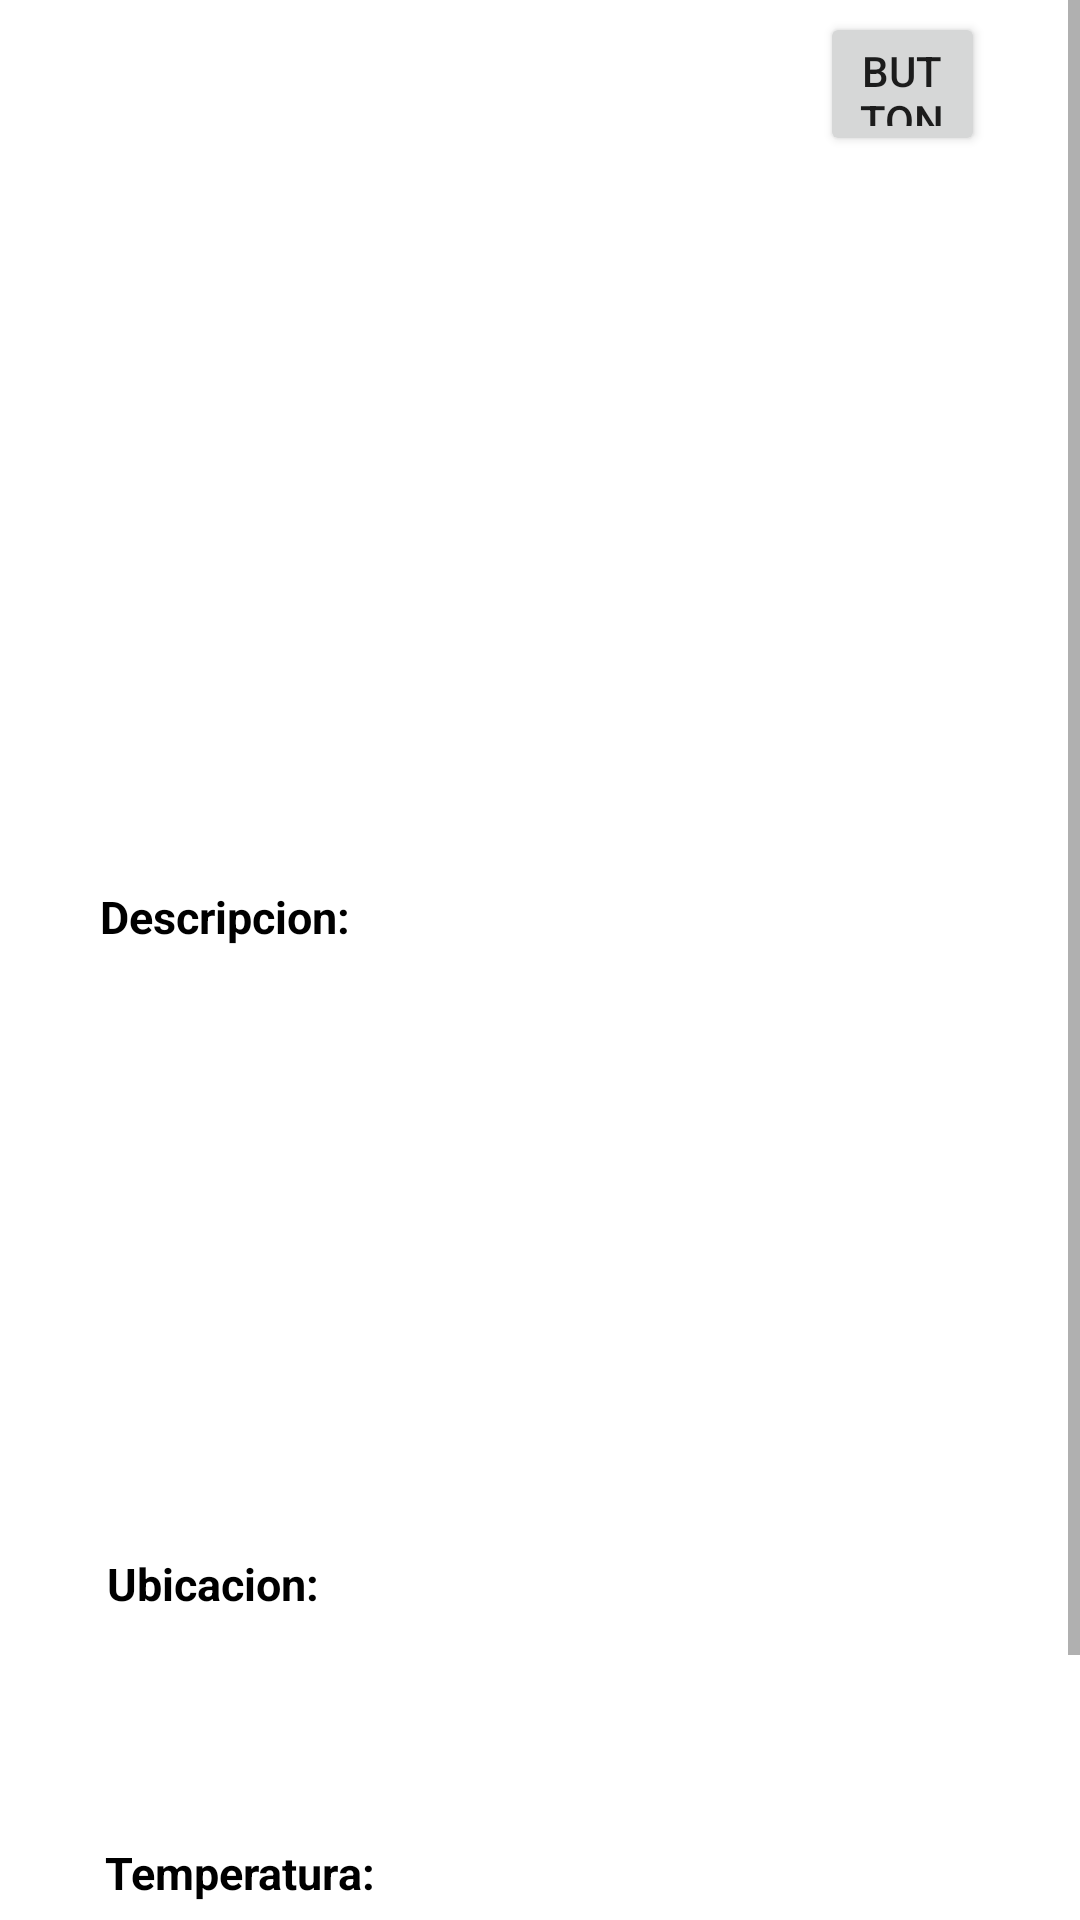

The Android layout XML behind this screen, and the referenced resources:
<!-- AndroidManifest.xml: application theme Theme.ProyectoUdeAWinningApp -->
<!-- res/layout/isla_cartuja.xml -->
<?xml version="1.0" encoding="utf-8"?>
<ScrollView
    xmlns:android="http://schemas.android.com/apk/res/android"
    xmlns:app="http://schemas.android.com/apk/res-auto"
    xmlns:tools="http://schemas.android.com/tools"
    android:layout_width="match_parent"
    android:layout_height="match_parent">

<androidx.constraintlayout.widget.ConstraintLayout
    android:layout_width="match_parent"
    android:layout_height="wrap_content"
    tools:context=".clases_layout.isla_cartuja">

    <TextView
        android:id="@+id/textView_isla_cartuja1"
        style="@style/Texto_titulo"
        android:layout_width="wrap_content"
        android:layout_height="wrap_content"
        android:layout_marginStart="8dp"
        android:layout_marginTop="16dp"
        android:layout_marginEnd="8dp"
        app:layout_constraintEnd_toEndOf="parent"
        app:layout_constraintHorizontal_bias="0.514"
        app:layout_constraintStart_toStartOf="parent"
        app:layout_constraintTop_toTopOf="parent" />

    <ImageView
        android:id="@+id/imageView_isla_cartuja"
        android:layout_width="340dp"
        android:layout_height="239dp"
        android:layout_marginStart="24dp"
        android:layout_marginTop="8dp"
        android:layout_marginEnd="16dp"
        app:layout_constraintEnd_toEndOf="parent"
        app:layout_constraintStart_toStartOf="parent"
        app:layout_constraintTop_toBottomOf="@+id/textView_isla_cartuja1"
        tools:ignore="ContentDescription" />

    <TextView
        android:id="@+id/textView_isla_cartuja2"
        style="@style/Texto_titulo"
        android:layout_width="wrap_content"
        android:layout_height="wrap_content"
        android:layout_marginTop="12dp"
        android:text="@string/descripcion"
        app:layout_constraintEnd_toEndOf="parent"
        app:layout_constraintHorizontal_bias="0.121"
        app:layout_constraintStart_toStartOf="parent"
        app:layout_constraintTop_toBottomOf="@+id/imageView_isla_cartuja"
        tools:ignore="MissingConstraints" />

    <TextView
        android:id="@+id/textView_isla_cartuja3"
        style="@style/Texto_Normal"
        android:layout_width="346dp"
        android:layout_height="182dp"
        android:layout_marginStart="8dp"
        android:layout_marginTop="12dp"
        android:layout_marginEnd="8dp"
        app:layout_constraintEnd_toEndOf="parent"
        app:layout_constraintHorizontal_bias="0.603"
        app:layout_constraintStart_toStartOf="parent"
        app:layout_constraintTop_toBottomOf="@+id/textView_isla_cartuja2"
        tools:ignore="MissingConstraints" />

    <TextView
        android:id="@+id/textView_isla_cartuja4"
        style="@style/Texto_titulo"
        android:layout_width="wrap_content"
        android:layout_height="wrap_content"
        android:layout_marginTop="8dp"
        android:text="@string/ubicacion"
        app:layout_constraintEnd_toEndOf="parent"
        app:layout_constraintHorizontal_bias="0.123"
        app:layout_constraintStart_toStartOf="parent"
        app:layout_constraintTop_toBottomOf="@+id/textView_isla_cartuja3"
        tools:ignore="MissingConstraints" />

    <TextView
        android:id="@+id/textView_isla_cartuja5"
        style="@style/Texto_Normal"
        android:layout_width="334dp"
        android:layout_height="52dp"
        android:layout_marginTop="8dp"
        app:layout_constraintEnd_toEndOf="parent"
        app:layout_constraintStart_toStartOf="parent"
        app:layout_constraintTop_toBottomOf="@+id/textView_isla_cartuja4"
        tools:ignore="MissingConstraints" />

    <TextView
        android:id="@+id/textView_isla_cartuja6"
        style="@style/Texto_titulo"
        android:layout_width="wrap_content"
        android:layout_height="wrap_content"
        android:layout_marginTop="16dp"
        android:text="@string/temperatura"
        app:layout_constraintEnd_toEndOf="parent"
        app:layout_constraintHorizontal_bias="0.13"
        app:layout_constraintStart_toStartOf="parent"
        app:layout_constraintTop_toBottomOf="@+id/textView_isla_cartuja5"
        tools:ignore="MissingConstraints" />

    <TextView
        android:id="@+id/textView_isla_cartuja7"
        style="@style/Texto_Normal"
        android:layout_width="191dp"
        android:layout_height="32dp"
        android:layout_marginTop="4dp"
        app:layout_constraintEnd_toEndOf="parent"
        app:layout_constraintHorizontal_bias="0.19"
        app:layout_constraintStart_toStartOf="parent"
        app:layout_constraintTop_toBottomOf="@+id/textView_isla_cartuja6"
        tools:ignore="MissingConstraints" />

    <TextView
        style="@style/Texto_titulo"
        android:id="@+id/textView_isla_cartuja8"
        android:layout_width="wrap_content"
        android:layout_height="wrap_content"
        android:layout_marginTop="8dp"
        android:text="@string/sitios_recomendados"
        app:layout_constraintEnd_toEndOf="parent"
        app:layout_constraintHorizontal_bias="0.143"
        app:layout_constraintStart_toStartOf="parent"
        app:layout_constraintTop_toBottomOf="@+id/textView_isla_cartuja7" />

    <TextView
        android:id="@+id/textView_isla_cartuja9"
        style="@style/Texto_Normal"
        android:layout_width="324dp"
        android:layout_height="40dp"
        android:layout_marginTop="4dp"
        app:layout_constraintEnd_toEndOf="parent"
        app:layout_constraintHorizontal_bias="0.433"
        app:layout_constraintStart_toStartOf="parent"
        app:layout_constraintTop_toBottomOf="@+id/textView_isla_cartuja8" />

    <Button
        android:id="@+id/button_isla_cartuja"
        android:layout_width="55dp"
        android:layout_height="48dp"
        android:layout_marginStart="12dp"
        android:layout_marginTop="4dp"
        android:drawableBottom="@drawable/ic_location"
        android:text="Button"
        app:layout_constraintEnd_toEndOf="parent"
        app:layout_constraintHorizontal_bias="0.709"
        app:layout_constraintStart_toEndOf="@+id/textView_isla_cartuja1"
        app:layout_constraintTop_toTopOf="parent"
        tools:ignore="HardcodedText" />


</androidx.constraintlayout.widget.ConstraintLayout>
</ScrollView>
<!-- resources referenced by this layout -->
<resources>
  <string name="descripcion">Descripcion:</string>
  <string name="sitios_recomendados">Sitios recomendados:</string>
  <string name="temperatura">Temperatura:</string>
  <string name="ubicacion">Ubicacion:</string>
  <style name="Texto_Normal">
  
          <item name="android:textSize"> 14dp  </item>
          <item name="android:textColor"> @color/black </item>
          <item name="android:textStyle"> italic </item>
  
      </style>
  <style name="Texto_titulo">
  
          <item name="android:textSize"> 15dp  </item>
          <item name="android:textColor"> @color/black </item>
          <item name="android:textStyle"> bold </item>
  
      </style>
  <style name="Theme.ProyectoUdeAWinningApp" parent="Theme.MaterialComponents.DayNight.DarkActionBar">
          
          <item name="colorPrimary">@color/purple_500</item>
          <item name="colorPrimaryVariant">@color/purple_700</item>
          <item name="colorOnPrimary">@color/white</item>
          
          <item name="colorSecondary">@color/teal_200</item>
          <item name="colorSecondaryVariant">@color/teal_700</item>
          <item name="colorOnSecondary">@color/black</item>
          
          <item name="android:statusBarColor" tools:targetApi="l">?attr/colorPrimaryVariant</item>
          
      </style>
  <!-- not gathered from this repository: default colours our renderer supplied (Android Studio template values) -->
  <color name="purple_500">#FF6200EE</color>
  <color name="purple_700">#FF3700B3</color>
  <color name="teal_200">#FF03DAC5</color>
  <color name="teal_700">#FF018786</color>
  <color name="black">#FF000000</color>
  <color name="white">#FFFFFFFF</color>
</resources>
